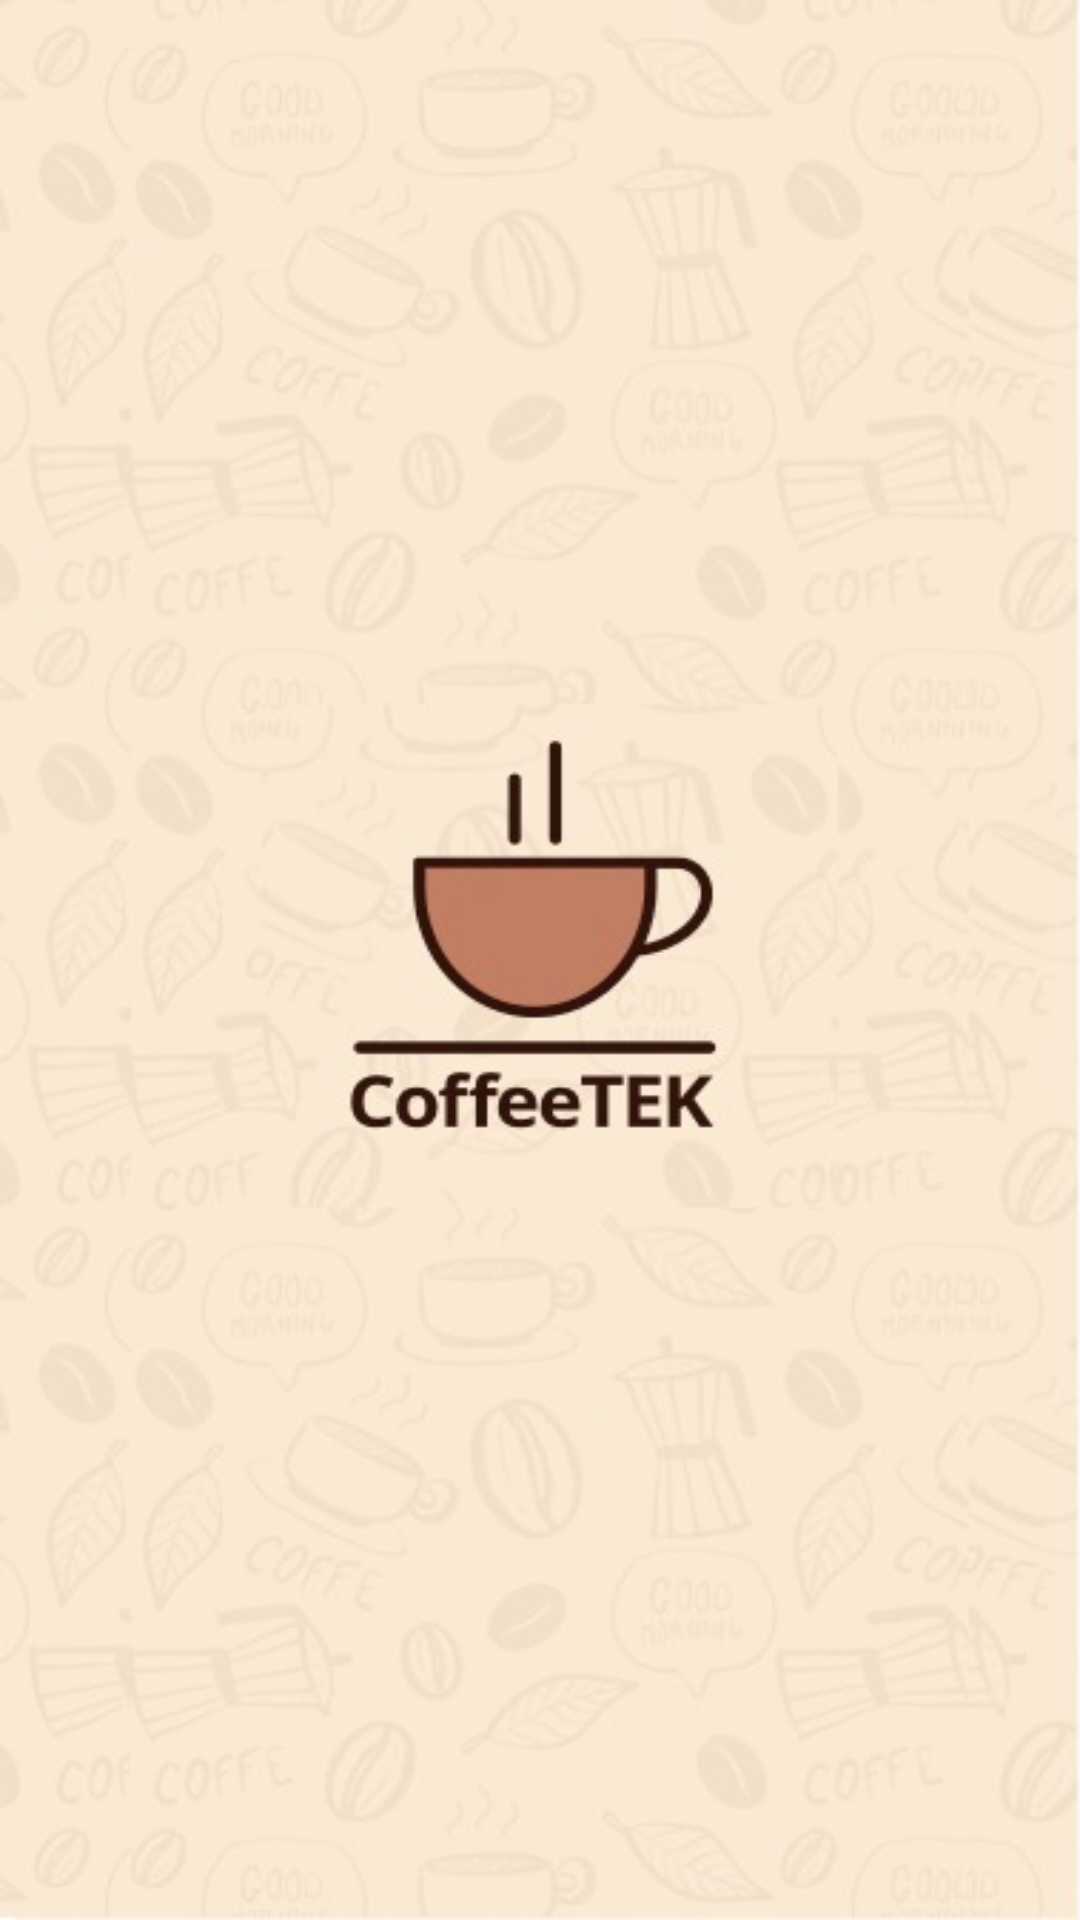

This screen was rendered from an Android layout file. Write that file and the resources it references.
<!-- AndroidManifest.xml: application theme AppTheme -->
<!-- res/layout/activity_splash.xml -->
<?xml version="1.0" encoding="utf-8"?>
<android.support.constraint.ConstraintLayout
        xmlns:android="http://schemas.android.com/apk/res/android"
        xmlns:tools="http://schemas.android.com/tools"
        xmlns:app="http://schemas.android.com/apk/res-auto"
        android:layout_width="match_parent"
        android:layout_height="match_parent"
        tools:context=".page.SplashActivity">

    <ImageView
            android:scaleType="fitXY"
            android:layout_width="0dp"
            android:layout_height="0dp"
            app:srcCompat="@drawable/splash"
            android:id="@+id/imageView"
            app:layout_constraintTop_toTopOf="parent"
            app:layout_constraintStart_toStartOf="parent"
            app:layout_constraintEnd_toEndOf="parent"
            app:layout_constraintBottom_toBottomOf="parent"/>
</android.support.constraint.ConstraintLayout>
<!-- resources referenced by this layout -->
<resources>
  <!-- drawable splash: jpeg bitmap (drawable, 34890 bytes) -->
  <style name="AppTheme" parent="Theme.AppCompat.Light.DarkActionBar">
          
          <item name="colorPrimary">@color/colorPrimary</item>
          <item name="colorPrimaryDark">@color/colorPrimaryDark</item>
          <item name="colorAccent">@color/colorAccent</item>
          <item name="windowActionBar">false</item>
          <item name="windowNoTitle">true</item>
      </style>
  <color name="colorPrimary">#008577</color>
  <color name="colorPrimaryDark">#00574B</color>
  <color name="colorAccent">#D81B60</color>
</resources>
